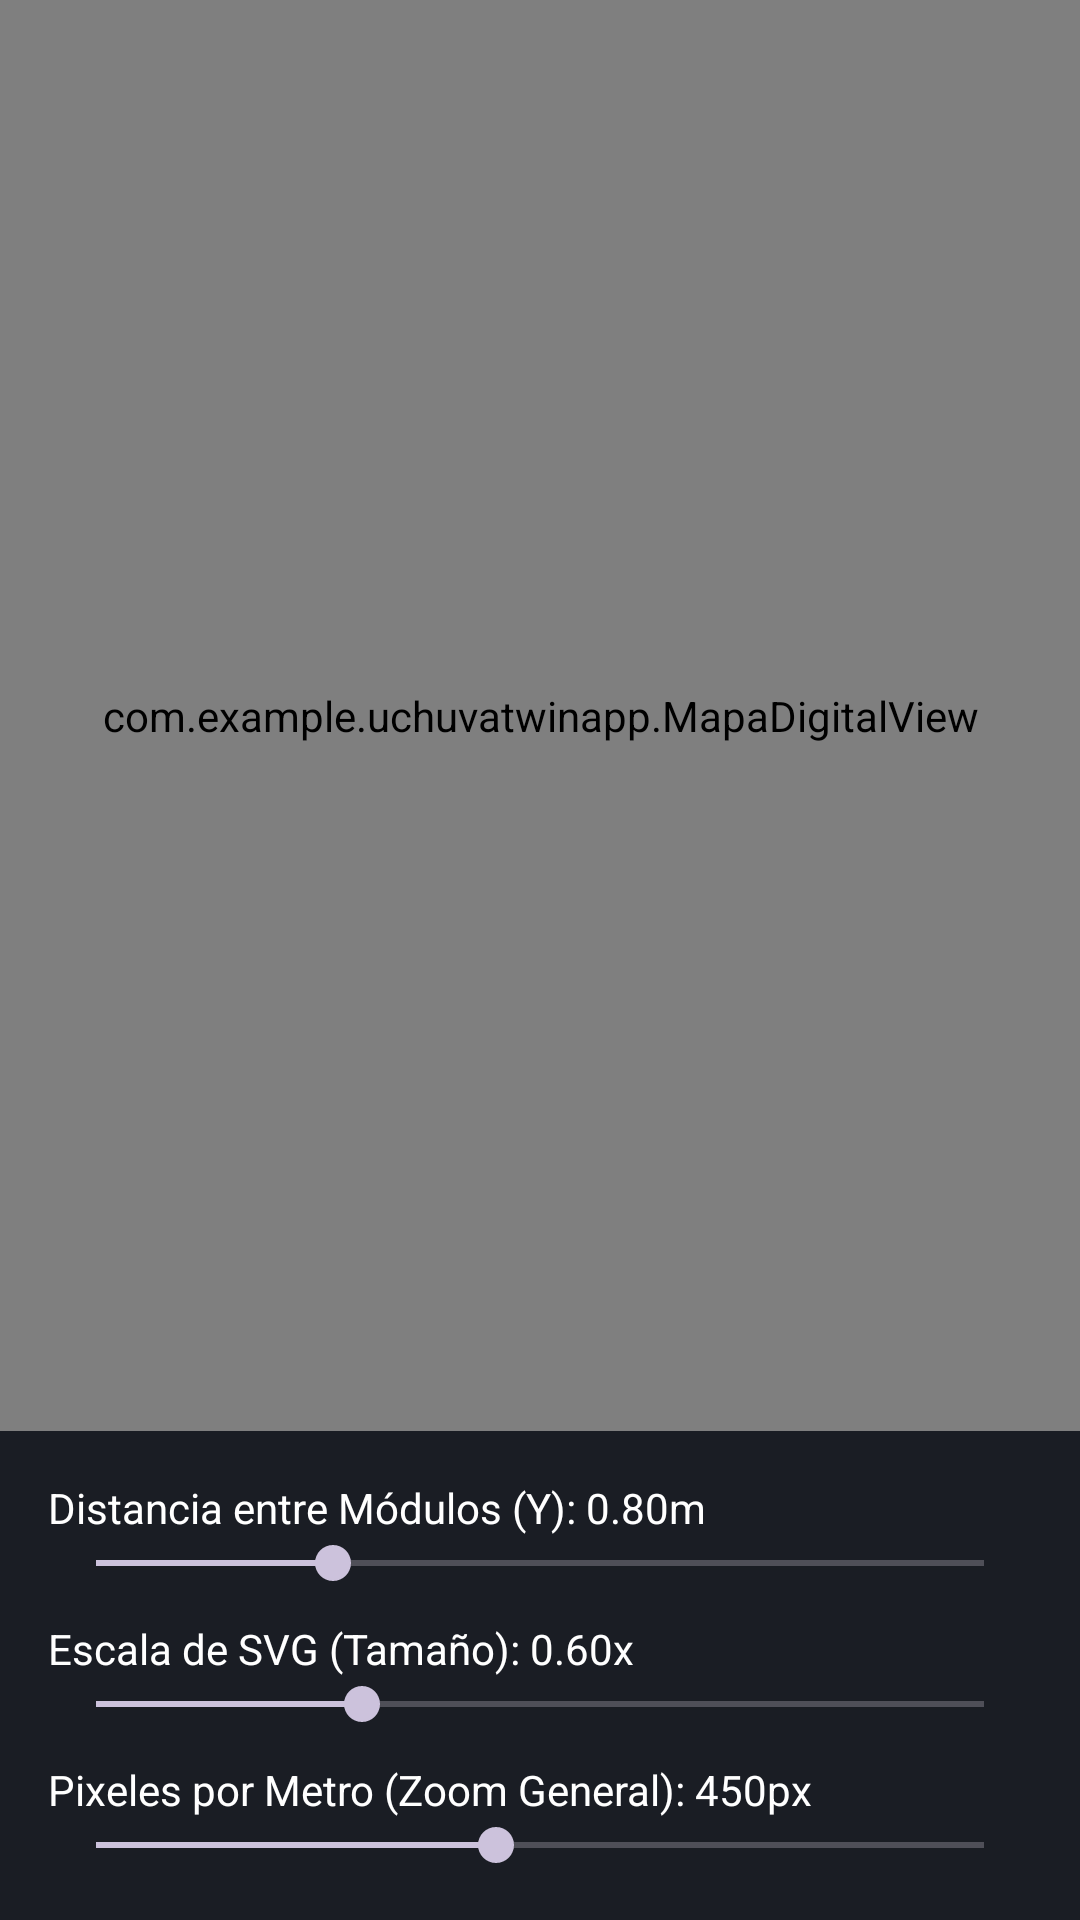

Produce the Android XML layout that renders to this screen, including the resource entries it uses.
<!-- AndroidManifest.xml: application theme Theme.UchuvaTwinApp -->
<!-- res/layout/activity_test_sliders.xml -->
<?xml version="1.0" encoding="utf-8"?>
<LinearLayout xmlns:android="http://schemas.android.com/apk/res/android"
    android:layout_width="match_parent"
    android:layout_height="match_parent"
    android:background="#0F1115"
    android:orientation="vertical">

    <com.example.uchuvatwinapp.MapaDigitalView
        android:id="@+id/mapaTest"
        android:layout_width="match_parent"
        android:layout_height="0dp"
        android:layout_weight="1" />

    <LinearLayout
        android:layout_width="match_parent"
        android:layout_height="wrap_content"
        android:background="#1A1D24"
        android:orientation="vertical"
        android:padding="16dp">

        <TextView
            android:id="@+id/tvDistanciaInfo"
            android:layout_width="wrap_content"
            android:layout_height="wrap_content"
            android:textColor="#FFF"
            android:text="Distancia entre Módulos (Y): 0.80m" />
        <SeekBar
            android:id="@+id/sbDistanciaY"
            android:layout_width="match_parent"
            android:layout_height="wrap_content"
            android:max="300"
            android:progress="80" />

        <TextView
            android:id="@+id/tvEscalaInfo"
            android:layout_width="wrap_content"
            android:layout_height="wrap_content"
            android:textColor="#FFF"
            android:layout_marginTop="10dp"
            android:text="Escala de SVG (Tamaño): 0.60x" />
        <SeekBar
            android:id="@+id/sbEscalaSVG"
            android:layout_width="match_parent"
            android:layout_height="wrap_content"
            android:max="200"
            android:progress="60" />

        <TextView
            android:id="@+id/tvPxMetroInfo"
            android:layout_width="wrap_content"
            android:layout_height="wrap_content"
            android:textColor="#FFF"
            android:layout_marginTop="10dp"
            android:text="Pixeles por Metro (Zoom General): 450px" />
        <SeekBar
            android:id="@+id/sbPxMetro"
            android:layout_width="match_parent"
            android:layout_height="wrap_content"
            android:max="1000"
            android:progress="450" />

    </LinearLayout>
</LinearLayout>
<!-- resources referenced by this layout -->
<resources>
  <style name="Theme.UchuvaTwinApp" parent="Theme.Material3.Dark.NoActionBar">
          
          <item name="colorPrimary">@color/tech_primary</item>
          <item name="colorOnPrimary">@color/tech_background</item>
          <item name="colorSurface">@color/tech_surface</item>
          <item name="colorOnSurface">@color/tech_text_high</item>
          <item name="colorSurfaceVariant">@color/tech_surface_variant</item>
          <item name="colorOnSurfaceVariant">@color/tech_text_medium</item>
          <item name="android:colorBackground">@color/tech_background</item>
          <item name="colorOutline">@color/tech_outline</item>
  
          
          <item name="shapeAppearanceCornerMedium">@style/ShapeAppearance.Tech.Medium</item>
      </style>
  <color name="tech_primary">#FF9900</color>
  <color name="tech_background">#0F1115</color>
  <color name="tech_surface">#1A1D24</color>
  <color name="tech_text_high">#FFFFFF</color>
  <color name="tech_surface_variant">#232730</color>
  <color name="tech_text_medium">#9BA1A6</color>
  <color name="tech_outline">#2A2F3A</color>
  <style name="ShapeAppearance.Tech.Medium" parent="ShapeAppearance.Material3.Corner.Medium">
          <item name="cornerSize">8dp</item>
      </style>
</resources>
